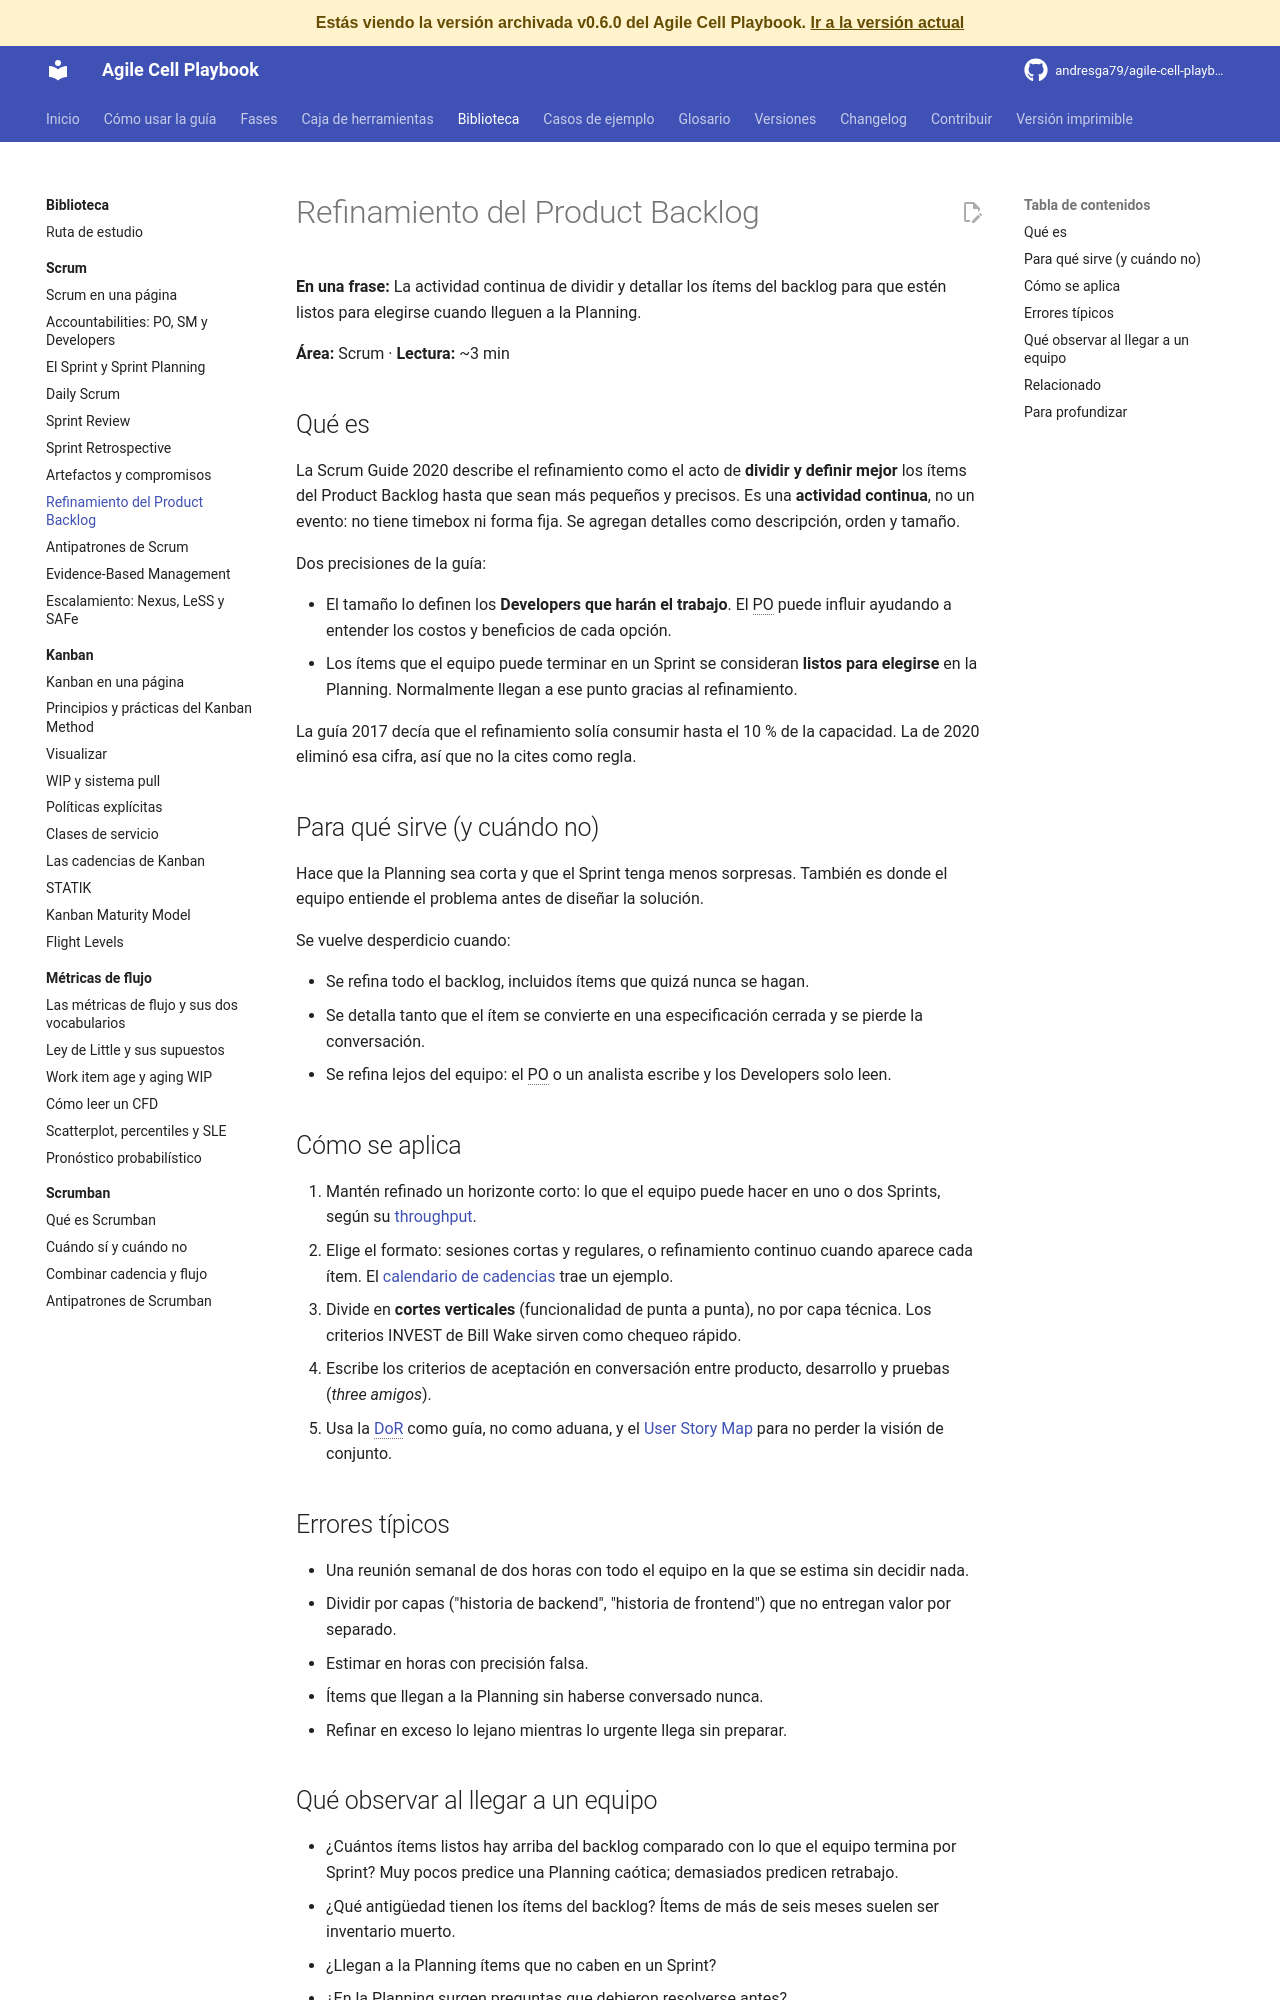

repository: andresga79/agile-cell-playbook · page: versiones/v0.6.0/biblioteca/scrum/refinamiento/index.html · generator: mkdocs

# Refinamiento del Product Backlog

**En una frase:** La actividad continua de dividir y detallar los ítems del backlog para que estén listos para elegirse cuando lleguen a la Planning.

**Área:** Scrum · **Lectura:** ~3 min

## Qué es

La Scrum Guide 2020 describe el refinamiento como el acto de **dividir y definir mejor** los ítems del Product Backlog hasta que sean más pequeños y precisos. Es una **actividad continua**, no un evento: no tiene timebox ni forma fija. Se agregan detalles como descripción, orden y tamaño.

Dos precisiones de la guía:

- El tamaño lo definen los **Developers que harán el trabajo**. El PO puede influir ayudando a entender los costos y beneficios de cada opción.
- Los ítems que el equipo puede terminar en un Sprint se consideran **listos para elegirse** en la Planning. Normalmente llegan a ese punto gracias al refinamiento.

La guía 2017 decía que el refinamiento solía consumir hasta el 10 % de la capacidad. La de 2020 eliminó esa cifra, así que no la cites como regla.

## Para qué sirve (y cuándo no)

Hace que la Planning sea corta y que el Sprint tenga menos sorpresas. También es donde el equipo entiende el problema antes de diseñar la solución.

Se vuelve desperdicio cuando:

- Se refina todo el backlog, incluidos ítems que quizá nunca se hagan.
- Se detalla tanto que el ítem se convierte en una especificación cerrada y se pierde la conversación.
- Se refina lejos del equipo: el PO o un analista escribe y los Developers solo leen.

## Cómo se aplica

1. Mantén refinado un horizonte corto: lo que el equipo puede hacer en uno o dos Sprints, según su [throughput](../../caja-de-herramientas/catalogo-metricas.md).
2. Elige el formato: sesiones cortas y regulares, o refinamiento continuo cuando aparece cada ítem. El [calendario de cadencias](../../caja-de-herramientas/calendario-cadencias.md) trae un ejemplo.
3. Divide en **cortes verticales** (funcionalidad de punta a punta), no por capa técnica. Los criterios INVEST de Bill Wake sirven como chequeo rápido.
4. Escribe los criterios de aceptación en conversación entre producto, desarrollo y pruebas (*three amigos*).
5. Usa la [DoR](../../caja-de-herramientas/dor-dod.md) como guía, no como aduana, y el [User Story Map](../../caja-de-herramientas/user-story-map.md) para no perder la visión de conjunto.

## Errores típicos

- Una reunión semanal de dos horas con todo el equipo en la que se estima sin decidir nada.
- Dividir por capas ("historia de backend", "historia de frontend") que no entregan valor por separado.
- Estimar en horas con precisión falsa.
- Ítems que llegan a la Planning sin haberse conversado nunca.
- Refinar en exceso lo lejano mientras lo urgente llega sin preparar.
